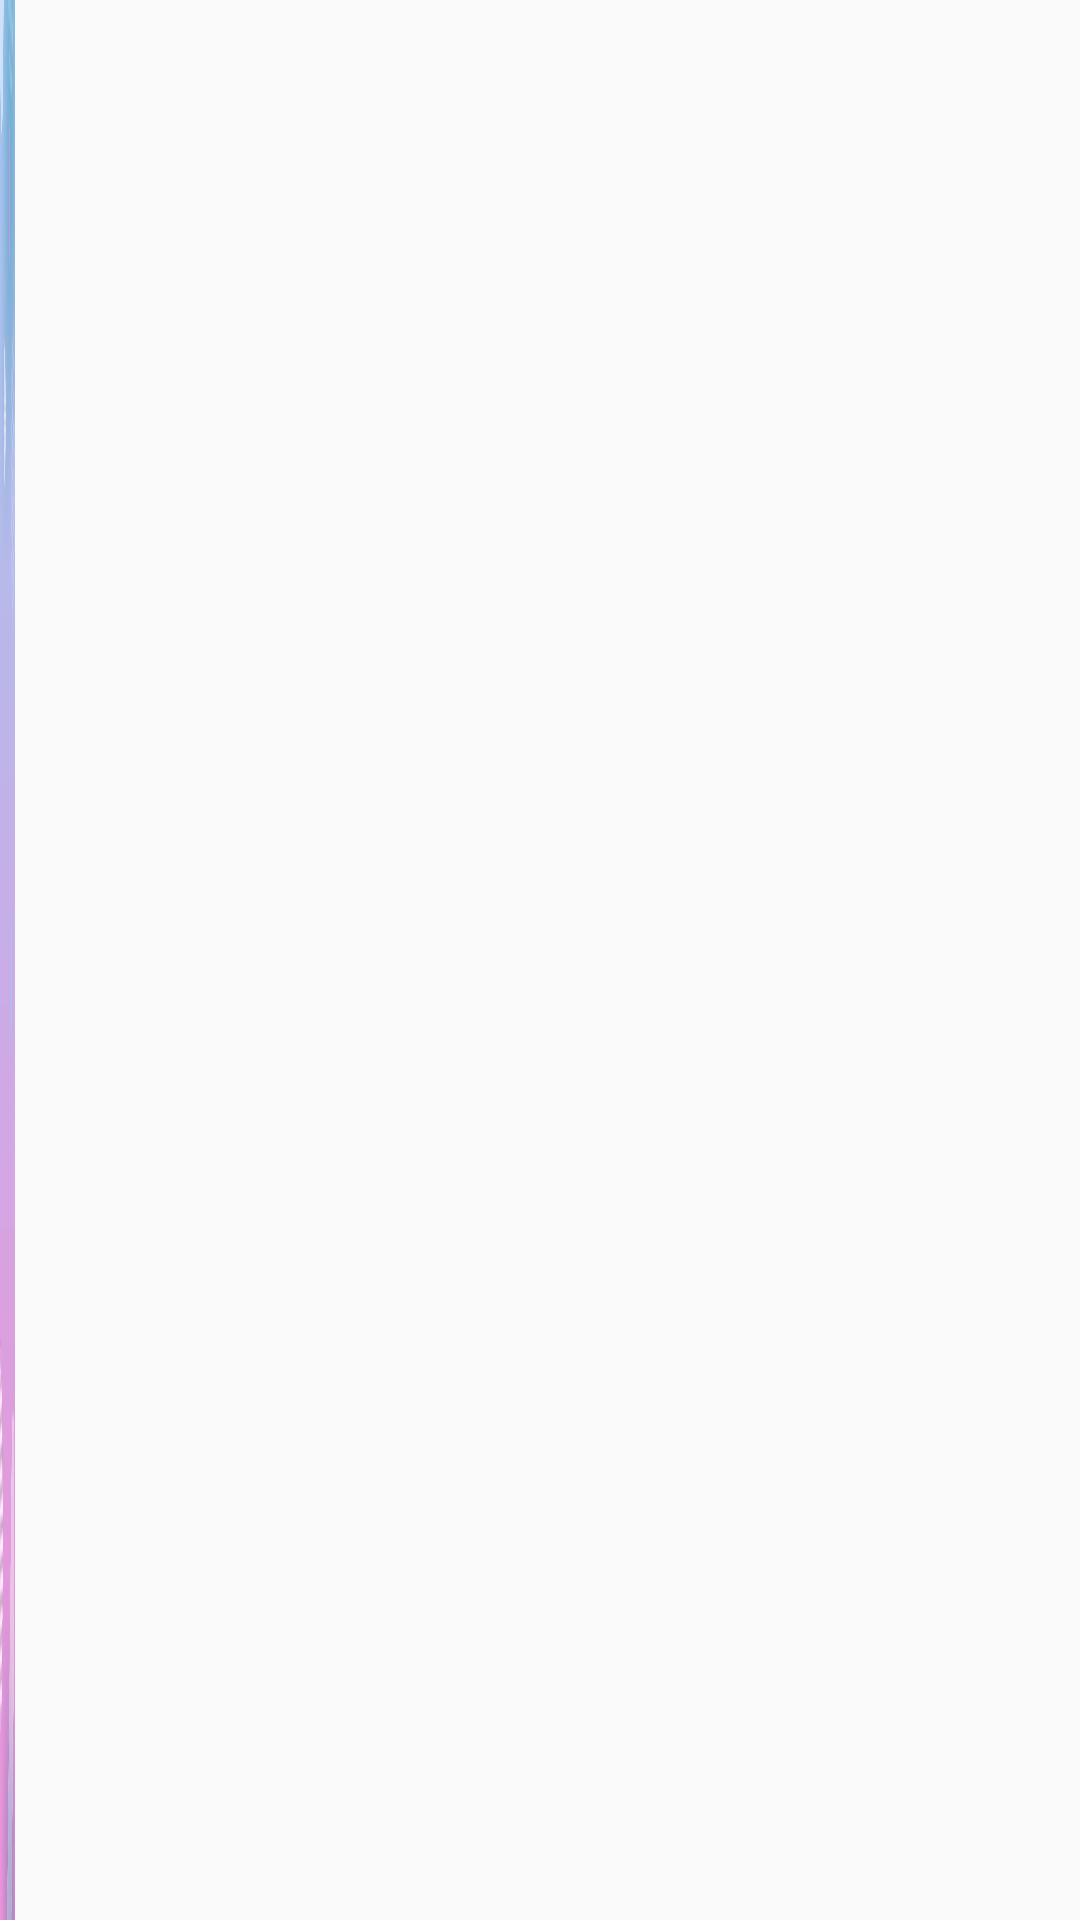

Produce the Android XML layout that renders to this screen, including the resource entries it uses.
<!-- AndroidManifest.xml: application theme AppTheme -->
<!-- res/layout/activity_cpu.xml -->
<?xml version="1.0" encoding="utf-8"?>
<LinearLayout
    xmlns:android="http://schemas.android.com/apk/res/android"
    xmlns:app="http://schemas.android.com/apk/res-auto"
    xmlns:tools="http://schemas.android.com/tools"
    android:layout_width="match_parent"
    android:layout_height="match_parent"
    tools:context=".CpuActivity">

    <View
        android:layout_width="5dp"
        android:layout_height="match_parent"
        android:background="@drawable/bb">

    </View>


    <ListView
        android:id="@+id/cpuListView"
        android:layout_width="match_parent"
        android:layout_height="wrap_content"/>

</LinearLayout>
<!-- resources referenced by this layout -->
<resources>
  <!-- drawable bb: jpg bitmap (drawable-v24, 2528 bytes) -->
  <style name="AppTheme" parent="Theme.AppCompat.Light.DarkActionBar">
          
          <item name="colorPrimary">@color/splash</item>
          <item name="colorPrimaryDark">@color/splash</item>
          <item name="colorAccent">@color/color_white</item>
      </style>
  <color name="splash">#3490dc</color>
  <color name="color_white">#F6FAF9</color>
</resources>
